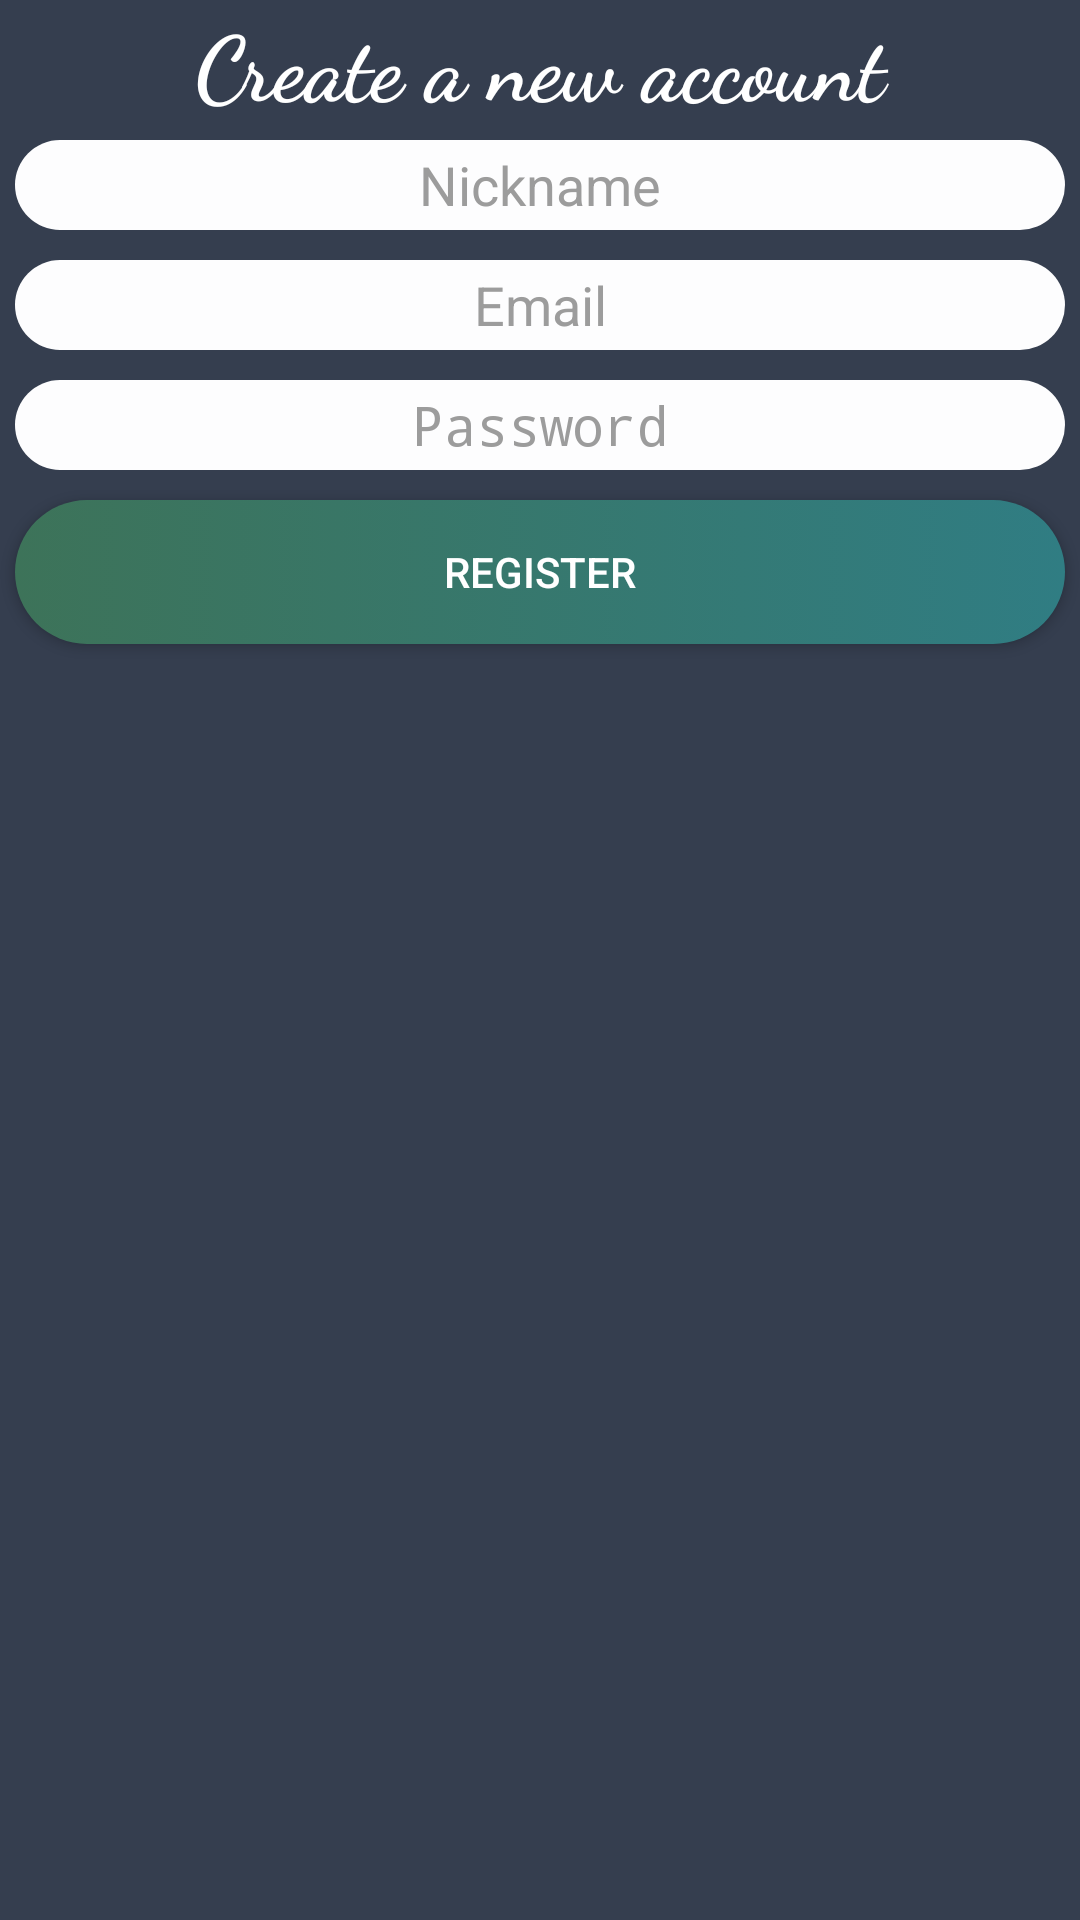

Write the Android layout XML for this screen, with the resource values it uses.
<!-- AndroidManifest.xml: activity theme Theme.AppCompat.NoActionBar -->
<!-- res/layout/activity_register.xml -->
<?xml version="1.0" encoding="utf-8"?>
<android.widget.RelativeLayout xmlns:android="http://schemas.android.com/apk/res/android"
    xmlns:app="http://schemas.android.com/apk/res-auto"
    xmlns:tools="http://schemas.android.com/tools"
    android:layout_width="match_parent"
    android:layout_height="match_parent"
    tools:context="hr.fer.amigosi.guildbuild.RegisterActivity"
    android:background="@color/colorPrimaryDark">

    <LinearLayout
        android:layout_width="match_parent"
        android:layout_height="match_parent"
        android:orientation="vertical">

        <TextView
            android:id="@+id/textView3"
            android:layout_width="match_parent"
            android:layout_height="wrap_content"
            android:fontFamily="cursive"
            android:text="Create a new account"
            android:textAlignment="center"
            android:textAppearance="@style/TextAppearance.AppCompat.Display3"
            android:textColor="@android:color/background_light"
            android:textSize="30sp"
            android:textStyle="bold" />

        <EditText
            android:id="@+id/nicknameTextRegister"
            style="@style/editText_style"
            android:hint="Nickname"
            android:inputType="textPersonName"
            android:textColor="@color/colorPrimaryDark"
            android:textColorHint="@color/hintColor" />

        <EditText
            android:id="@+id/emailTextRegister"
            style="@style/editText_style"
            android:hint="Email"
            android:textColorHint="@color/hintColor"
            android:inputType="textEmailAddress"
            android:textColor="@color/colorPrimaryDark" />

        <EditText
            android:id="@+id/passwordTextRegister"
            style="@style/editText_style"
            android:hint="Password"
            android:textColorHint="@color/hintColor"
            android:inputType="textPassword"
            android:textColor="@color/colorPrimaryDark" />

        <LinearLayout
            android:layout_width="match_parent"
            android:layout_height="match_parent"
            android:orientation="horizontal">


            <Button
                android:id="@+id/btnRegister2"
                style="@style/button_style"
                android:layout_weight="1"
                android:onClick="Login"
                android:text="Register" />

        </LinearLayout>

    </LinearLayout>
</android.widget.RelativeLayout>
<!-- resources referenced by this layout -->
<resources>
  <color name="colorPrimaryDark">#353E4F</color>
  <color name="hintColor">#9c9c9c</color>
  <style name="button_style">
          <item name="android:layout_margin">5dp</item>
          <item name="android:background">@drawable/buttonstyle</item>
          <item name="android:layout_width">match_parent</item>
          <item name="android:layout_height">wrap_content</item>
          <item name="android:textAlignment">center</item>
          <item name="android:layout_weight">1</item>
          <item name="android:textAppearance">@style/TextAppearance.AppCompat.Button</item>
      </style>
  <style name="editText_style">
          <item name="android:gravity">center</item>
          <item name="android:background">@drawable/edittext_background</item>
          <item name="android:layout_width">match_parent</item>
          <item name="android:layout_height">wrap_content</item>
          <item name="android:ems">10</item>
          <item name="android:layout_margin">5dp</item>
      </style>
  <!-- drawable buttonstyle (drawable) -->
  <?xml version="1.0" encoding="utf-8"?>
  <selector xmlns:android="http://schemas.android.com/apk/res/android">
      <item>
          <shape android:shape="rectangle">
              <corners android:radius="50dp"/>
              <solid android:color="#FDFDFE"/>
              <size android:height="30dp"/>
              <size android:width="30dp"/>
              <gradient android:startColor="#3d7359"
                  android:endColor="#307d83">
  
              </gradient>
          </shape>
      </item>
  </selector>
  <!-- drawable edittext_background (drawable) -->
  <?xml version="1.0" encoding="utf-8"?>
  <selector xmlns:android="http://schemas.android.com/apk/res/android">
  <item>
      <shape android:shape="rectangle">
          <corners android:radius="50dp"/>
          <solid android:color="#FDFDFE"/>
          <size android:height="30dp"/>
          <size android:width="30dp"/>
      </shape>
  </item>
  </selector>
</resources>
